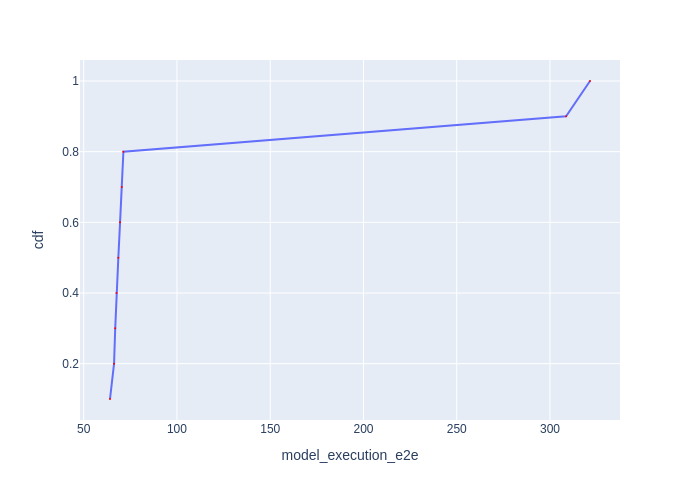

The file beside this chart, header and first rows:
Batch Id, model_execution_e2e, cdf
6, 64.1, 0.1
7, 66.27, 0.2
3, 66.89, 0.3
9, 67.54, 0.4
2, 68.56, 0.5
4, 69.49, 0.6
8, 70.43, 0.7
1, 71.28, 0.8
5, 308.6, 0.9
0, 321.5, 1.0
